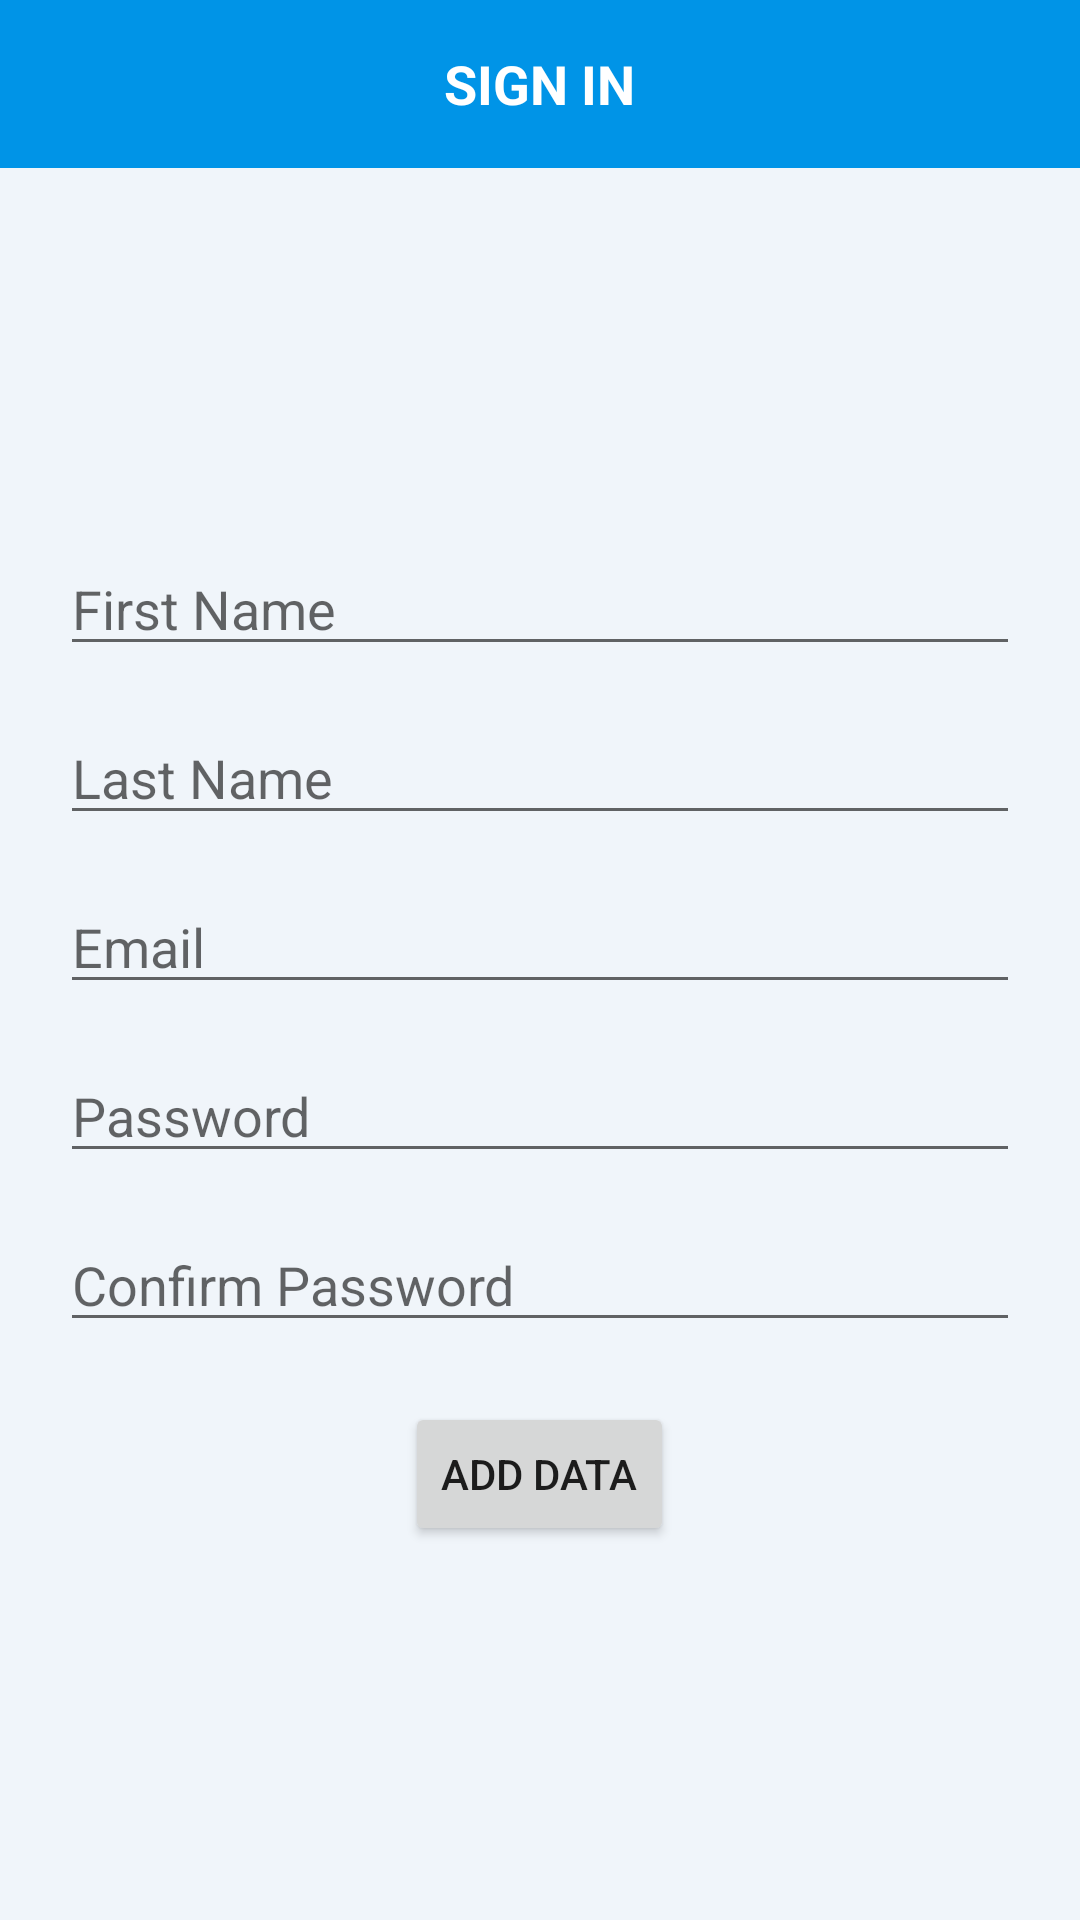

Reconstruct the res/layout file that produces this screen, plus the resources it refers to.
<!-- AndroidManifest.xml: application theme Theme.RoomDatabaseWithMVVM -->
<!-- res/layout/activity_login.xml -->
<?xml version="1.0" encoding="utf-8"?>

<RelativeLayout xmlns:android="http://schemas.android.com/apk/res/android"
    xmlns:app="http://schemas.android.com/apk/res-auto"
    xmlns:tools="http://schemas.android.com/tools"
    android:layout_width="match_parent"
    android:layout_height="match_parent"
    android:orientation="vertical"
    android:background="#F0F5FA"
    tools:context=".activity.MainActivity">
    <LinearLayout
        android:id="@+id/toolbar"
        android:layout_width="match_parent"
        android:layout_height="?actionBarSize"
        android:background="#0094E7"
        android:gravity="center">

        <TextView
            android:layout_width="wrap_content"
            android:layout_height="wrap_content"
            android:layout_gravity="center"
            android:fontFamily="sans-serif"
            android:text="Sign In"
            android:textAllCaps="true"
            android:textColor="#fff"
            android:textSize="18dp"
            android:textStyle="bold" />
    </LinearLayout>

    <LinearLayout
        android:layout_width="match_parent"
        android:layout_height="match_parent"
        android:layout_margin="20dp"
        android:layout_below="@+id/toolbar"
        android:gravity="center"
        android:orientation="vertical">

        <EditText
            android:id="@+id/txt_fname"
            android:layout_width="match_parent"
            android:layout_height="wrap_content"
            android:singleLine="true"
            android:inputType="text"
            android:hint="First Name"/>

        <EditText
            android:id="@+id/txt_lname"
            android:layout_width="match_parent"
            android:layout_height="wrap_content"
            android:layout_marginTop="15dp"
            android:inputType="text"
            android:singleLine="true"
            android:hint="Last Name"/>

        <EditText
            android:id="@+id/txt_email"
            android:layout_width="match_parent"
            android:layout_height="wrap_content"
            android:layout_marginTop="15dp"
            android:singleLine="true"
            android:inputType="textEmailAddress"
            android:hint="Email"/>

        <EditText
            android:id="@+id/txt_password"
            android:layout_width="match_parent"
            android:layout_height="wrap_content"
            android:layout_marginTop="15dp"
            android:singleLine="true"
            android:inputType="textPassword"
            android:hint="Password"/>

        <EditText
            android:id="@+id/txt_cpassword"
            android:layout_width="match_parent"
            android:layout_height="wrap_content"
            android:layout_marginTop="15dp"
            android:singleLine="true"
            android:inputType="textPassword"
            android:hint="Confirm Password"/>

        <ProgressBar
            android:id="@+id/progress"
            android:layout_width="wrap_content"
            android:layout_height="wrap_content"
            android:layout_gravity="center"
            android:visibility="gone"/>

        <Button
            android:layout_width="wrap_content"
            android:layout_height="wrap_content"
            android:text="Add Data"
            android:id="@+id/btn_add_data"
            android:layout_gravity="center"
            android:layout_marginTop="20dp"/>

    </LinearLayout>



</RelativeLayout>
<!-- resources referenced by this layout -->
<resources>
  <style name="Theme.RoomDatabaseWithMVVM" parent="Theme.MaterialComponents.DayNight.DarkActionBar">
          
          <item name="colorPrimary">@color/purple_500</item>
          <item name="colorPrimaryVariant">@color/purple_700</item>
          <item name="colorOnPrimary">@color/white</item>
          
          <item name="colorSecondary">@color/teal_200</item>
          <item name="colorSecondaryVariant">@color/teal_700</item>
          <item name="colorOnSecondary">@color/black</item>
          
          <item name="android:statusBarColor" tools:targetApi="l">?attr/colorPrimaryVariant</item>
          
      </style>
  <color name="purple_500">#0094E7</color>
  <color name="purple_700">#0094E7</color>
  <color name="white">#FFFFFFFF</color>
  <color name="teal_200">#0094E7</color>
  <color name="teal_700">#0094E7</color>
  <color name="black">#FF000000</color>
</resources>
